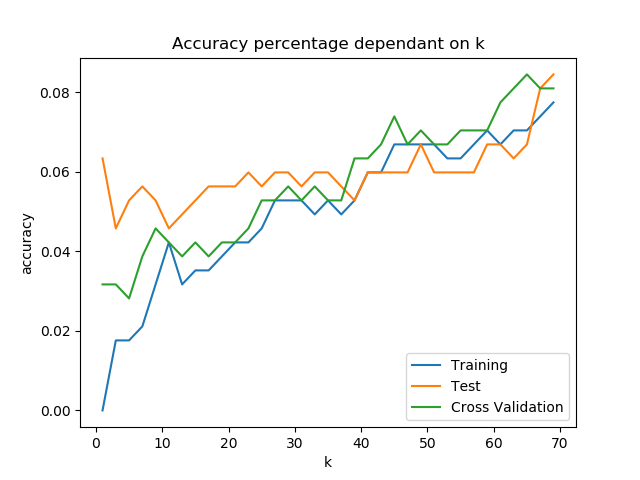

The table this chart was drawn from, first rows:
1.000000000000000000e+00, 0.000000000000000000e+00, 6.338028169014084390e-02, 3.169014084507042195e-02, 0.000000000000000000e+00, 1.800000000000000000e+01, 9.000000000000000000e+00
3.000000000000000000e+00, 1.760563380281690224e-02, 4.577464788732394513e-02, 3.169014084507042195e-02, 5.000000000000000000e+00, 1.300000000000000000e+01, 9.000000000000000000e+00
5.000000000000000000e+00, 1.760563380281690224e-02, 5.281690140845070325e-02, 2.816901408450704289e-02, 5.000000000000000000e+00, 1.500000000000000000e+01, 8.000000000000000000e+00
7.000000000000000000e+00, 2.112676056338028130e-02, 5.633802816901408578e-02, 3.873239436619718007e-02, 6.000000000000000000e+00, 1.600000000000000000e+01, 1.100000000000000000e+01
9.000000000000000000e+00, 3.169014084507042195e-02, 5.281690140845070325e-02, 4.577464788732394513e-02, 9.000000000000000000e+00, 1.500000000000000000e+01, 1.300000000000000000e+01
1.100000000000000000e+01, 4.225352112676056260e-02, 4.577464788732394513e-02, 4.225352112676056260e-02, 1.200000000000000000e+01, 1.300000000000000000e+01, 1.200000000000000000e+01
1.300000000000000000e+01, 3.169014084507042195e-02, 4.929577464788732072e-02, 3.873239436619718007e-02, 9.000000000000000000e+00, 1.400000000000000000e+01, 1.100000000000000000e+01
1.500000000000000000e+01, 3.521126760563380448e-02, 5.281690140845070325e-02, 4.225352112676056260e-02, 1.000000000000000000e+01, 1.500000000000000000e+01, 1.200000000000000000e+01
1.700000000000000000e+01, 3.521126760563380448e-02, 5.633802816901408578e-02, 3.873239436619718007e-02, 1.000000000000000000e+01, 1.600000000000000000e+01, 1.100000000000000000e+01
1.900000000000000000e+01, 3.873239436619718007e-02, 5.633802816901408578e-02, 4.225352112676056260e-02, 1.100000000000000000e+01, 1.600000000000000000e+01, 1.200000000000000000e+01
2.100000000000000000e+01, 4.225352112676056260e-02, 5.633802816901408578e-02, 4.225352112676056260e-02, 1.200000000000000000e+01, 1.600000000000000000e+01, 1.200000000000000000e+01
2.300000000000000000e+01, 4.225352112676056260e-02, 5.985915492957746137e-02, 4.577464788732394513e-02, 1.200000000000000000e+01, 1.700000000000000000e+01, 1.300000000000000000e+01
2.500000000000000000e+01, 4.577464788732394513e-02, 5.633802816901408578e-02, 5.281690140845070325e-02, 1.300000000000000000e+01, 1.600000000000000000e+01, 1.500000000000000000e+01
2.700000000000000000e+01, 5.281690140845070325e-02, 5.985915492957746137e-02, 5.281690140845070325e-02, 1.500000000000000000e+01, 1.700000000000000000e+01, 1.500000000000000000e+01
2.900000000000000000e+01, 5.281690140845070325e-02, 5.985915492957746137e-02, 5.633802816901408578e-02, 1.500000000000000000e+01, 1.700000000000000000e+01, 1.600000000000000000e+01
3.100000000000000000e+01, 5.281690140845070325e-02, 5.633802816901408578e-02, 5.281690140845070325e-02, 1.500000000000000000e+01, 1.600000000000000000e+01, 1.500000000000000000e+01
3.300000000000000000e+01, 4.929577464788732072e-02, 5.985915492957746137e-02, 5.633802816901408578e-02, 1.400000000000000000e+01, 1.700000000000000000e+01, 1.600000000000000000e+01
3.500000000000000000e+01, 5.281690140845070325e-02, 5.985915492957746137e-02, 5.281690140845070325e-02, 1.500000000000000000e+01, 1.700000000000000000e+01, 1.500000000000000000e+01
3.700000000000000000e+01, 4.929577464788732072e-02, 5.633802816901408578e-02, 5.281690140845070325e-02, 1.400000000000000000e+01, 1.600000000000000000e+01, 1.500000000000000000e+01
3.900000000000000000e+01, 5.281690140845070325e-02, 5.281690140845070325e-02, 6.338028169014084390e-02, 1.500000000000000000e+01, 1.500000000000000000e+01, 1.800000000000000000e+01
4.100000000000000000e+01, 5.985915492957746137e-02, 5.985915492957746137e-02, 6.338028169014084390e-02, 1.700000000000000000e+01, 1.700000000000000000e+01, 1.800000000000000000e+01
4.300000000000000000e+01, 5.985915492957746137e-02, 5.985915492957746137e-02, 6.690140845070421949e-02, 1.700000000000000000e+01, 1.700000000000000000e+01, 1.900000000000000000e+01
4.500000000000000000e+01, 6.690140845070421949e-02, 5.985915492957746137e-02, 7.394366197183098455e-02, 1.900000000000000000e+01, 1.700000000000000000e+01, 2.100000000000000000e+01
4.700000000000000000e+01, 6.690140845070421949e-02, 5.985915492957746137e-02, 6.690140845070421949e-02, 1.900000000000000000e+01, 1.700000000000000000e+01, 1.900000000000000000e+01
4.900000000000000000e+01, 6.690140845070421949e-02, 6.690140845070421949e-02, 7.042253521126760896e-02, 1.900000000000000000e+01, 1.900000000000000000e+01, 2.000000000000000000e+01
5.100000000000000000e+01, 6.690140845070421949e-02, 5.985915492957746137e-02, 6.690140845070421949e-02, 1.900000000000000000e+01, 1.700000000000000000e+01, 1.900000000000000000e+01
5.300000000000000000e+01, 6.338028169014084390e-02, 5.985915492957746137e-02, 6.690140845070421949e-02, 1.800000000000000000e+01, 1.700000000000000000e+01, 1.900000000000000000e+01
5.500000000000000000e+01, 6.338028169014084390e-02, 5.985915492957746137e-02, 7.042253521126760896e-02, 1.800000000000000000e+01, 1.700000000000000000e+01, 2.000000000000000000e+01
5.700000000000000000e+01, 6.690140845070421949e-02, 5.985915492957746137e-02, 7.042253521126760896e-02, 1.900000000000000000e+01, 1.700000000000000000e+01, 2.000000000000000000e+01
5.900000000000000000e+01, 7.042253521126760896e-02, 6.690140845070421949e-02, 7.042253521126760896e-02, 2.000000000000000000e+01, 1.900000000000000000e+01, 2.000000000000000000e+01
6.100000000000000000e+01, 6.690140845070421949e-02, 6.690140845070421949e-02, 7.746478873239436014e-02, 1.900000000000000000e+01, 1.900000000000000000e+01, 2.200000000000000000e+01
6.300000000000000000e+01, 7.042253521126760896e-02, 6.338028169014084390e-02, 8.098591549295774961e-02, 2.000000000000000000e+01, 1.800000000000000000e+01, 2.300000000000000000e+01
6.500000000000000000e+01, 7.042253521126760896e-02, 6.690140845070421949e-02, 8.450704225352112520e-02, 2.000000000000000000e+01, 1.900000000000000000e+01, 2.400000000000000000e+01
6.700000000000000000e+01, 7.394366197183098455e-02, 8.098591549295774961e-02, 8.098591549295774961e-02, 2.100000000000000000e+01, 2.300000000000000000e+01, 2.300000000000000000e+01
6.900000000000000000e+01, 7.746478873239436014e-02, 8.450704225352112520e-02, 8.098591549295774961e-02, 2.200000000000000000e+01, 2.400000000000000000e+01, 2.300000000000000000e+01
